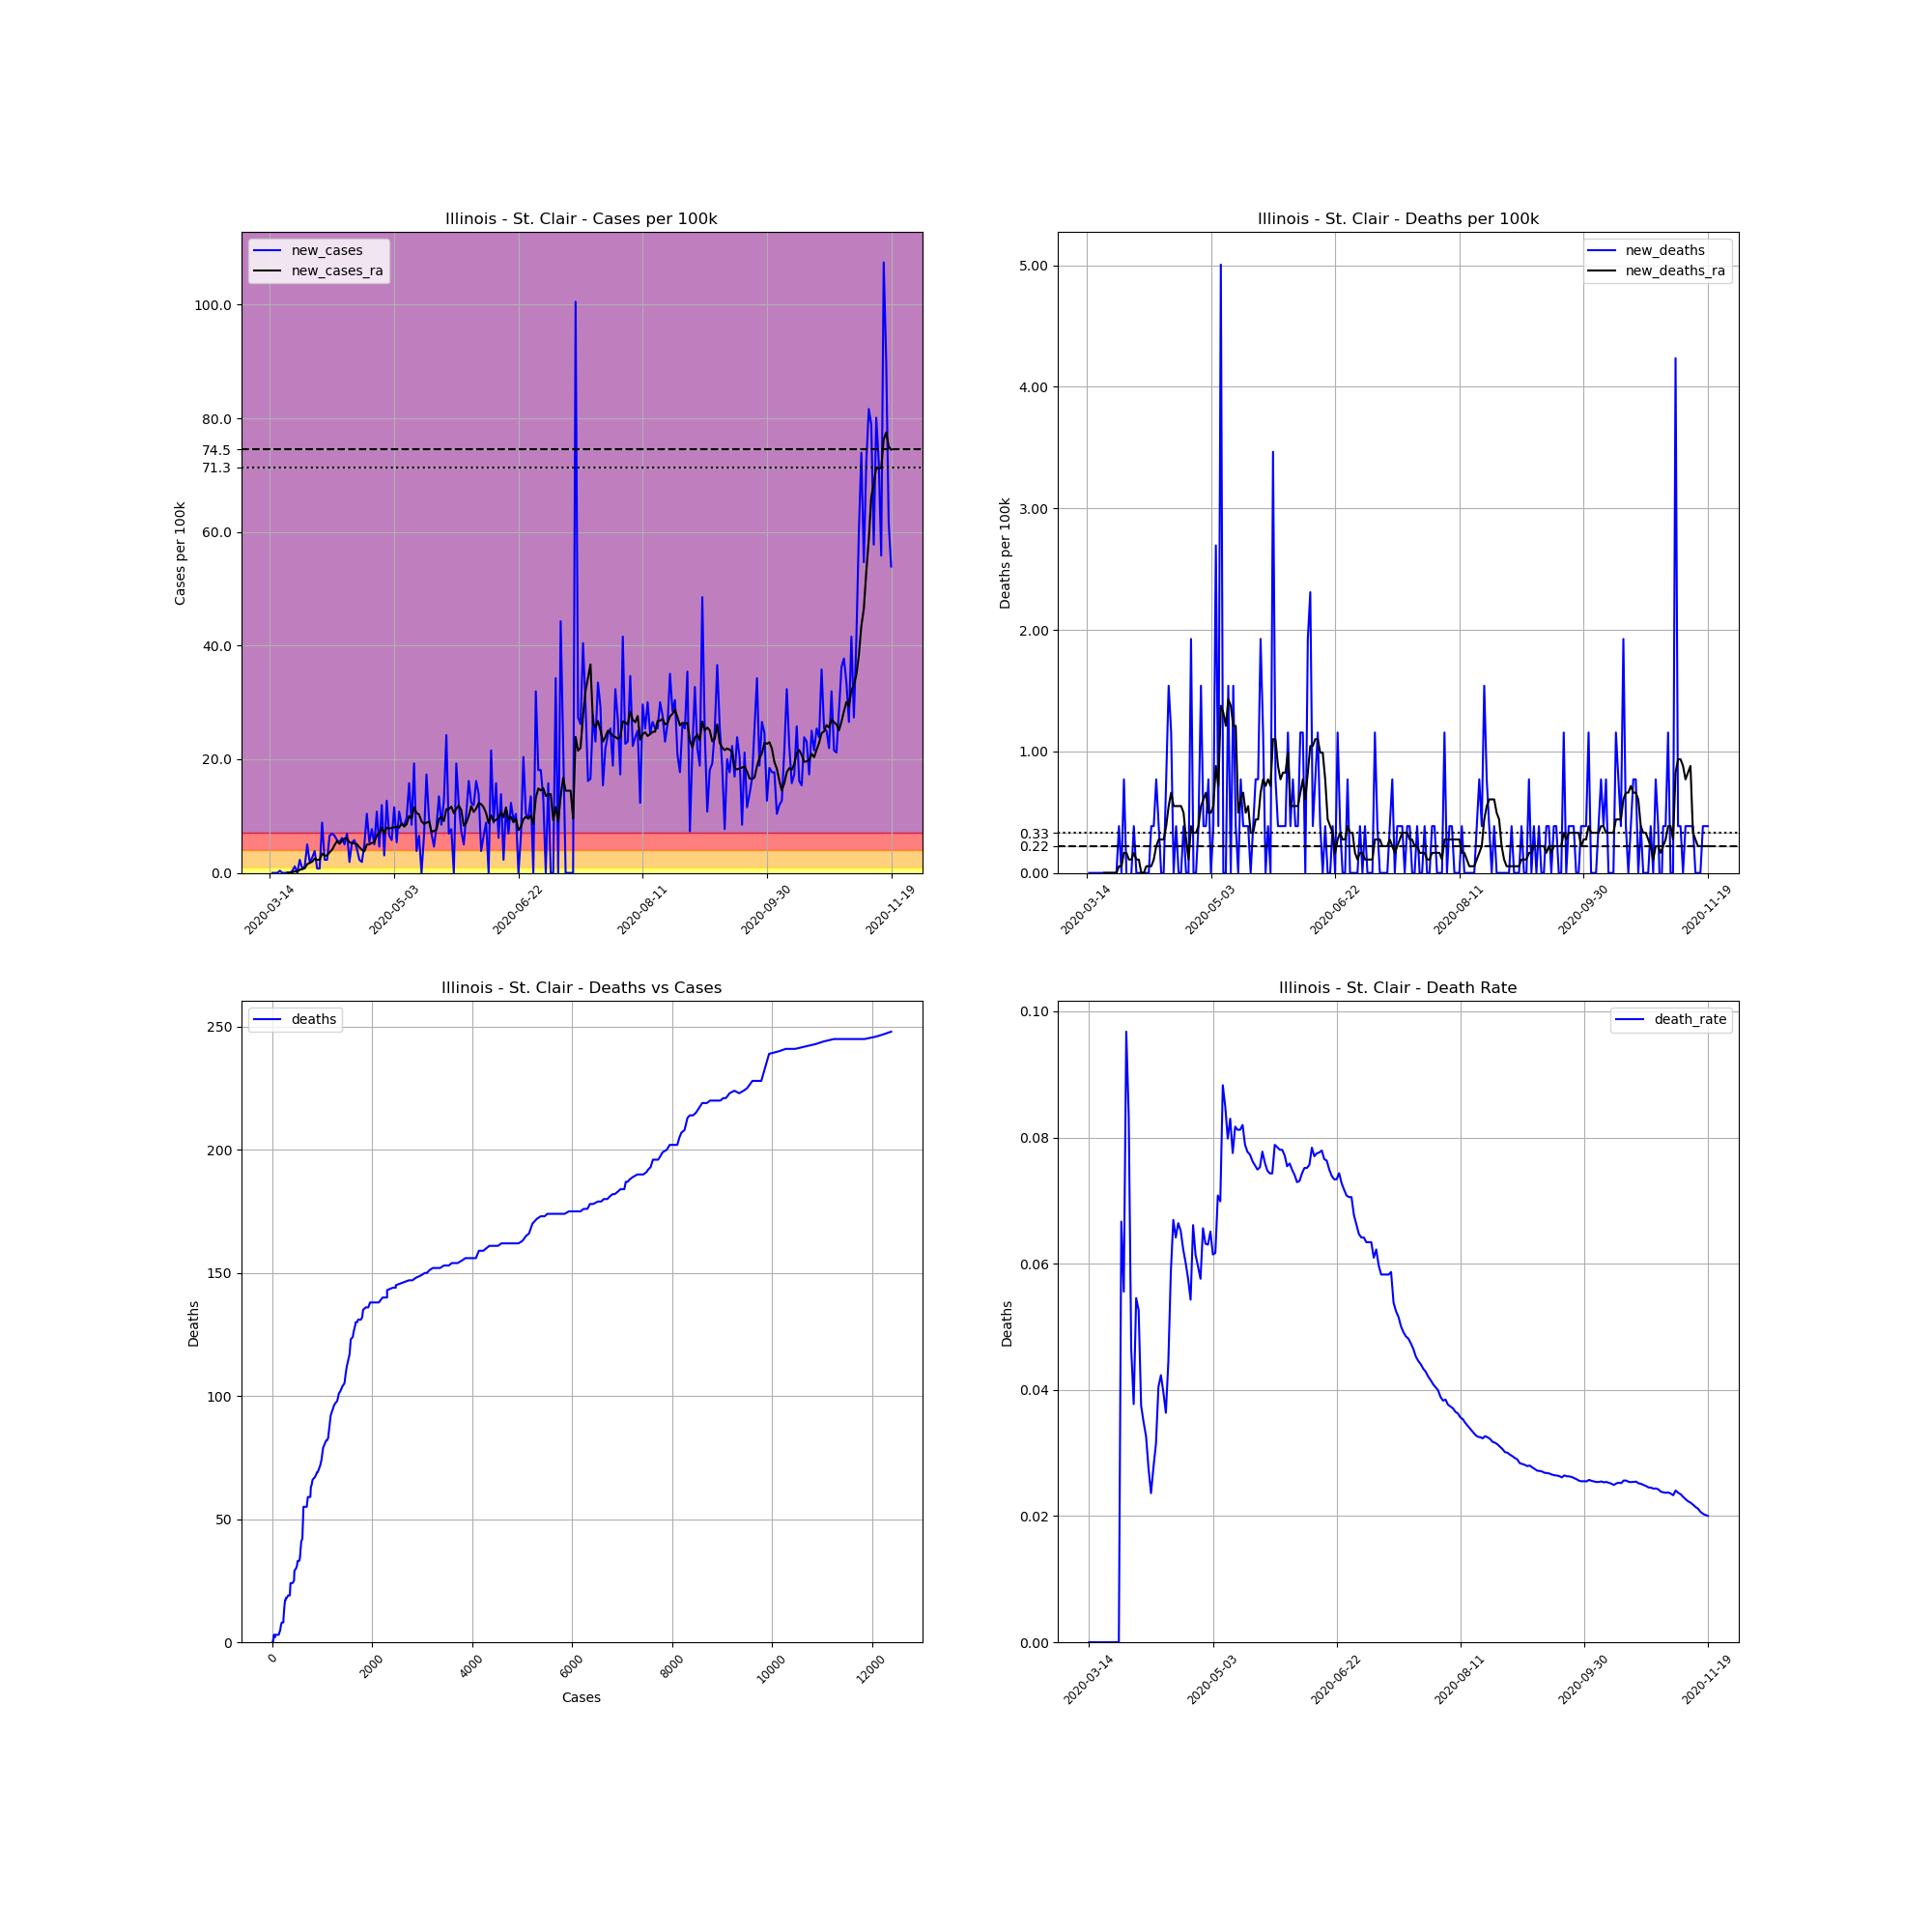

Data behind this chart, as committed beside it:
, date, county, state, fips, cases, deaths, COUNTY, STNAME, CTYNAME, POPESTIMATE2019, cases_per_100k, deaths_per_100k, death_rate, new_cases, new_deaths, new_cases_ra, new_deaths_ra
83227, 2020-03-14, St. Clair, Illinois, 17163, 2, 0, 163, Illinois, St. Clair, 259686, 0.7702, 0.0, 0.0, , , , 
83228, 2020-03-15, St. Clair, Illinois, 17163, 2, 0, 163, Illinois, St. Clair, 259686, 0.7702, 0.0, 0.0, 0.0, 0.0, , 
83229, 2020-03-16, St. Clair, Illinois, 17163, 2, 0, 163, Illinois, St. Clair, 259686, 0.7702, 0.0, 0.0, 0.0, 0.0, , 
83230, 2020-03-17, St. Clair, Illinois, 17163, 2, 0, 163, Illinois, St. Clair, 259686, 0.7702, 0.0, 0.0, 0.0, 0.0, , 
83231, 2020-03-18, St. Clair, Illinois, 17163, 3, 0, 163, Illinois, St. Clair, 259686, 1.155, 0.0, 0.0, 0.3851, 0.0, , 
83232, 2020-03-19, St. Clair, Illinois, 17163, 3, 0, 163, Illinois, St. Clair, 259686, 1.155, 0.0, 0.0, 0.0, 0.0, , 
83233, 2020-03-20, St. Clair, Illinois, 17163, 3, 0, 163, Illinois, St. Clair, 259686, 1.155, 0.0, 0.0, 0.0, 0.0, , 
83234, 2020-03-21, St. Clair, Illinois, 17163, 3, 0, 163, Illinois, St. Clair, 259686, 1.155, 0.0, 0.0, 0.0, 0.0, 0.05501, 0.0
83235, 2020-03-22, St. Clair, Illinois, 17163, 3, 0, 163, Illinois, St. Clair, 259686, 1.155, 0.0, 0.0, 0.0, 0.0, 0.05501, 0.0
83236, 2020-03-23, St. Clair, Illinois, 17163, 4, 0, 163, Illinois, St. Clair, 259686, 1.54, 0.0, 0.0, 0.3851, 0.0, 0.11, 0.0
83237, 2020-03-24, St. Clair, Illinois, 17163, 7, 0, 163, Illinois, St. Clair, 259686, 2.696, 0.0, 0.0, 1.155, 0.0, 0.2751, 0.0
83238, 2020-03-25, St. Clair, Illinois, 17163, 7, 0, 163, Illinois, St. Clair, 259686, 2.696, 0.0, 0.0, 0.0, 0.0, 0.22, 0.0
83239, 2020-03-26, St. Clair, Illinois, 17163, 13, 0, 163, Illinois, St. Clair, 259686, 5.006, 0.0, 0.0, 2.31, 0.0, 0.5501, 0.0
83240, 2020-03-27, St. Clair, Illinois, 17163, 15, 1, 163, Illinois, St. Clair, 259686, 5.776, 0.3851, 0.06667, 0.7702, 0.3851, 0.6601, 0.05501
83241, 2020-03-28, St. Clair, Illinois, 17163, 18, 1, 163, Illinois, St. Clair, 259686, 6.931, 0.3851, 0.05556, 1.155, 0.0, 0.8252, 0.05501
83242, 2020-03-29, St. Clair, Illinois, 17163, 31, 3, 163, Illinois, St. Clair, 259686, 11.94, 1.155, 0.09677, 5.006, 0.7702, 1.54, 0.165
83243, 2020-03-30, St. Clair, Illinois, 17163, 36, 3, 163, Illinois, St. Clair, 259686, 13.86, 1.155, 0.08333, 1.925, 0.0, 1.76, 0.165
83244, 2020-03-31, St. Clair, Illinois, 17163, 43, 2, 163, Illinois, St. Clair, 259686, 16.56, 0.7702, 0.04651, 2.696, -0.3851, 1.98, 0.11
83245, 2020-04-01, St. Clair, Illinois, 17163, 53, 2, 163, Illinois, St. Clair, 259686, 20.41, 0.7702, 0.03774, 3.851, 0.0, 2.531, 0.11
83246, 2020-04-02, St. Clair, Illinois, 17163, 55, 3, 163, Illinois, St. Clair, 259686, 21.18, 1.155, 0.05455, 0.7702, 0.3851, 2.31, 0.165
83247, 2020-04-03, St. Clair, Illinois, 17163, 57, 3, 163, Illinois, St. Clair, 259686, 21.95, 1.155, 0.05263, 0.7702, 0.0, 2.31, 0.11
83248, 2020-04-04, St. Clair, Illinois, 17163, 80, 3, 163, Illinois, St. Clair, 259686, 30.81, 1.155, 0.0375, 8.857, 0.0, 3.411, 0.11
83249, 2020-04-05, St. Clair, Illinois, 17163, 86, 3, 163, Illinois, St. Clair, 259686, 33.12, 1.155, 0.03488, 2.31, 0.0, 3.026, 0.0
83250, 2020-04-06, St. Clair, Illinois, 17163, 92, 3, 163, Illinois, St. Clair, 259686, 35.43, 1.155, 0.03261, 2.31, 0.0, 3.081, 0.0
83251, 2020-04-07, St. Clair, Illinois, 17163, 109, 3, 163, Illinois, St. Clair, 259686, 41.97, 1.155, 0.02752, 6.546, 0.0, 3.631, 0.05501
83252, 2020-04-08, St. Clair, Illinois, 17163, 127, 3, 163, Illinois, St. Clair, 259686, 48.91, 1.155, 0.02362, 6.931, 0.0, 4.071, 0.05501
83253, 2020-04-09, St. Clair, Illinois, 17163, 144, 4, 163, Illinois, St. Clair, 259686, 55.45, 1.54, 0.02778, 6.546, 0.3851, 4.896, 0.05501
83254, 2020-04-10, St. Clair, Illinois, 17163, 159, 5, 163, Illinois, St. Clair, 259686, 61.23, 1.925, 0.03145, 5.776, 0.3851, 5.611, 0.11
83255, 2020-04-11, St. Clair, Illinois, 17163, 173, 7, 163, Illinois, St. Clair, 259686, 66.62, 2.696, 0.04046, 5.391, 0.7702, 5.116, 0.22
83256, 2020-04-12, St. Clair, Illinois, 17163, 189, 8, 163, Illinois, St. Clair, 259686, 72.78, 3.081, 0.04233, 6.161, 0.3851, 5.666, 0.2751
83257, 2020-04-13, St. Clair, Illinois, 17163, 202, 8, 163, Illinois, St. Clair, 259686, 77.79, 3.081, 0.0396, 5.006, 0.0, 6.051, 0.2751
83258, 2020-04-14, St. Clair, Illinois, 17163, 220, 8, 163, Illinois, St. Clair, 259686, 84.72, 3.081, 0.03636, 6.931, 0.0, 6.106, 0.2751
83259, 2020-04-15, St. Clair, Illinois, 17163, 225, 10, 163, Illinois, St. Clair, 259686, 86.64, 3.851, 0.04444, 1.925, 0.7702, 5.391, 0.3851
83260, 2020-04-16, St. Clair, Illinois, 17163, 239, 14, 163, Illinois, St. Clair, 259686, 92.03, 5.391, 0.05858, 5.391, 1.54, 5.226, 0.5501
83261, 2020-04-17, St. Clair, Illinois, 17163, 254, 17, 163, Illinois, St. Clair, 259686, 97.81, 6.546, 0.06693, 5.776, 1.155, 5.226, 0.6601
83262, 2020-04-18, St. Clair, Illinois, 17163, 265, 17, 163, Illinois, St. Clair, 259686, 102, 6.546, 0.06415, 4.236, 0.0, 5.061, 0.5501
83263, 2020-04-19, St. Clair, Illinois, 17163, 271, 18, 163, Illinois, St. Clair, 259686, 104.4, 6.931, 0.06642, 2.31, 0.3851, 4.511, 0.5501
83264, 2020-04-20, St. Clair, Illinois, 17163, 276, 18, 163, Illinois, St. Clair, 259686, 106.3, 6.931, 0.06522, 1.925, 0.0, 4.071, 0.5501
83265, 2020-04-21, St. Clair, Illinois, 17163, 289, 18, 163, Illinois, St. Clair, 259686, 111.3, 6.931, 0.06228, 5.006, 0.0, 3.796, 0.5501
83266, 2020-04-22, St. Clair, Illinois, 17163, 316, 19, 163, Illinois, St. Clair, 259686, 121.7, 7.317, 0.06013, 10.4, 0.3851, 5.006, 0.4951
83267, 2020-04-23, St. Clair, Illinois, 17163, 330, 19, 163, Illinois, St. Clair, 259686, 127.1, 7.317, 0.05758, 5.391, 0.0, 5.006, 0.2751
83268, 2020-04-24, St. Clair, Illinois, 17163, 350, 19, 163, Illinois, St. Clair, 259686, 134.8, 7.317, 0.05429, 7.702, 0.0, 5.281, 0.11
83269, 2020-04-25, St. Clair, Illinois, 17163, 363, 24, 163, Illinois, St. Clair, 259686, 139.8, 9.242, 0.06612, 5.006, 1.925, 5.391, 0.3851
83270, 2020-04-26, St. Clair, Illinois, 17163, 391, 24, 163, Illinois, St. Clair, 259686, 150.6, 9.242, 0.06138, 10.78, 0.0, 6.601, 0.3301
83271, 2020-04-27, St. Clair, Illinois, 17163, 403, 24, 163, Illinois, St. Clair, 259686, 155.2, 9.242, 0.05955, 4.621, 0.0, 6.986, 0.3301
83272, 2020-04-28, St. Clair, Illinois, 17163, 434, 25, 163, Illinois, St. Clair, 259686, 167.1, 9.627, 0.0576, 11.94, 0.3851, 7.977, 0.3851
83273, 2020-04-29, St. Clair, Illinois, 17163, 442, 29, 163, Illinois, St. Clair, 259686, 170.2, 11.17, 0.06561, 3.081, 1.54, 6.931, 0.5501
83274, 2020-04-30, St. Clair, Illinois, 17163, 475, 30, 163, Illinois, St. Clair, 259686, 182.9, 11.55, 0.06316, 12.71, 0.3851, 7.977, 0.6051
83275, 2020-05-01, St. Clair, Illinois, 17163, 492, 31, 163, Illinois, St. Clair, 259686, 189.5, 11.94, 0.06301, 6.546, 0.3851, 7.812, 0.6601
83276, 2020-05-02, St. Clair, Illinois, 17163, 507, 33, 163, Illinois, St. Clair, 259686, 195.2, 12.71, 0.06509, 5.776, 0.7702, 7.922, 0.4951
83277, 2020-05-03, St. Clair, Illinois, 17163, 537, 33, 163, Illinois, St. Clair, 259686, 206.8, 12.71, 0.06145, 11.55, 0.0, 8.032, 0.4951
83278, 2020-05-04, St. Clair, Illinois, 17163, 551, 34, 163, Illinois, St. Clair, 259686, 212.2, 13.09, 0.06171, 5.391, 0.3851, 8.142, 0.5501
83279, 2020-05-05, St. Clair, Illinois, 17163, 579, 41, 163, Illinois, St. Clair, 259686, 223, 15.79, 0.07081, 10.78, 2.696, 7.977, 0.8802
83280, 2020-05-06, St. Clair, Illinois, 17163, 601, 42, 163, Illinois, St. Clair, 259686, 231.4, 16.17, 0.06988, 8.472, 0.3851, 8.747, 0.7151
83281, 2020-05-07, St. Clair, Illinois, 17163, 623, 55, 163, Illinois, St. Clair, 259686, 239.9, 21.18, 0.08828, 8.472, 5.006, 8.142, 1.375
83282, 2020-05-08, St. Clair, Illinois, 17163, 648, 55, 163, Illinois, St. Clair, 259686, 249.5, 21.18, 0.08488, 9.627, 0.0, 8.582, 1.32
83283, 2020-05-09, St. Clair, Illinois, 17163, 689, 55, 163, Illinois, St. Clair, 259686, 265.3, 21.18, 0.07983, 15.79, 0.0, 10.01, 1.21
83284, 2020-05-10, St. Clair, Illinois, 17163, 711, 59, 163, Illinois, St. Clair, 259686, 273.8, 22.72, 0.08298, 8.472, 1.54, 9.572, 1.43
83285, 2020-05-11, St. Clair, Illinois, 17163, 761, 59, 163, Illinois, St. Clair, 259686, 293, 22.72, 0.07753, 19.25, 0.0, 11.55, 1.375
83286, 2020-05-12, St. Clair, Illinois, 17163, 771, 63, 163, Illinois, St. Clair, 259686, 296.9, 24.26, 0.08171, 3.851, 1.54, 10.56, 1.21
... 191 more rows
